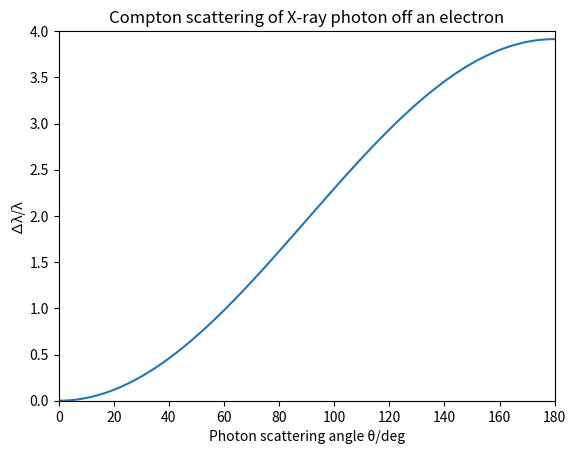
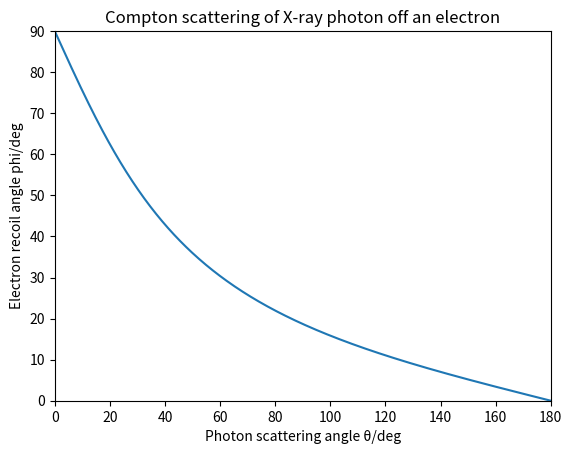
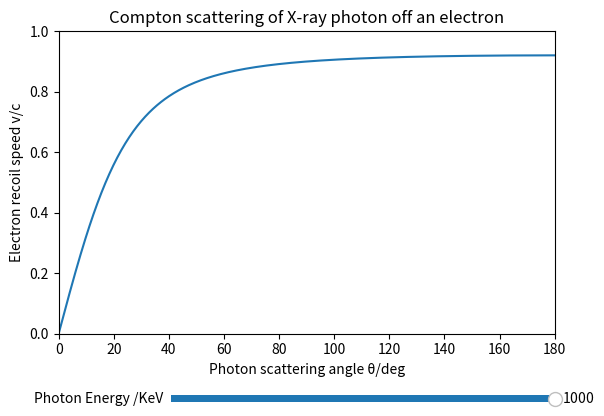

Source code (Python) for these figures, in order:
import matplotlib.pyplot as plt
from matplotlib.widgets import Slider
import numpy as np

#Constants
h = 6.626e-34
Me = 9.1093837139e-31
e = 1.6021766e-19
c = 2.998e8
compton = h/(Me*c)

theta = np.linspace(0, 180, 500)

energyKeV = 1000
energyJoule = energyKeV * 1000 * e

wavelength = h*c/energyJoule

def delta_wavelength (theta):
    return compton*(1-np.cos(np.radians(theta)))

def electron_recoil_angle(theta, wavelength):
    theta_radians = np.radians(theta)
    tan_angle = np.sin(theta_radians)/(1+compton/wavelength*(1-np.cos(theta_radians))-np.cos(theta_radians))
    return np.degrees(np.arctan(tan_angle))

def electron_recoil_speed(wavelength,wavelength2):
    Mec2 = Me * (c**2)
    denominator = (h*c/wavelength-h*c/wavelength2+Mec2)
    inside_sqrt = 1 - ((Mec2/denominator)**2)
    sqrt = inside_sqrt**0.5
    return c*sqrt

wavelength_change = delta_wavelength(theta)
wavelength2 = wavelength_change + wavelength
wavelength_shift = wavelength_change/wavelength

fig, ax = plt.subplots()
line, = ax.plot(theta, wavelength_shift)
ax.set_xlabel("Photon scattering angle θ/deg")
ax.set_ylabel("∆λ/λ")
ax.set_title("Compton scattering of X-ray photon off an electron")
ax.set_xlim(0, 180)
ax.set_ylim(0, 4)

electron_angle = electron_recoil_angle(theta,wavelength)
fig2, ax2 = plt.subplots()
line2, = ax2.plot(theta, electron_angle)
ax2.set_xlabel("Photon scattering angle θ/deg")
ax2.set_ylabel("Electron recoil angle phi/deg")
ax2.set_title("Compton scattering of X-ray photon off an electron")
ax2.set_xlim(0, 180)
ax2.set_ylim(0, 90)

electron_speed = electron_recoil_speed(wavelength,wavelength2)/c
fig3, ax3 = plt.subplots()
line3, = ax3.plot(theta, electron_speed)
ax3.set_xlabel("Photon scattering angle θ/deg")
ax3.set_ylabel("Electron recoil speed v/c")
ax3.set_title("Compton scattering of X-ray photon off an electron")
ax3.set_xlim(0, 180)
ax3.set_ylim(0, 1)
plt.subplots_adjust(bottom=0.25)

ax_slider = plt.axes([0.3, 0.1, 0.6, 0.03])
energy_slider = Slider(ax_slider, 'Photon Energy /KeV', 50, 1000, valinit=energyKeV, valstep=10)

def update(val):
    energyKeV = val
    energyJoule = energyKeV * 1000 * e

    wavelength = h*c/energyJoule
    wavelength_change = delta_wavelength(theta)
    wavelength2 = wavelength_change + wavelength
    wavelength_shift = wavelength_change/wavelength

    line.set_data(theta,wavelength_shift)

    electron_angle = electron_recoil_angle(theta,wavelength)
    line2.set_data(theta,electron_angle)

    electron_speed = electron_recoil_speed(wavelength,wavelength2)/c
    line3.set_data(theta,electron_speed)
    
    fig.canvas.draw_idle()
    fig2.canvas.draw_idle()
    

energy_slider.on_changed(update)

plt.show()
